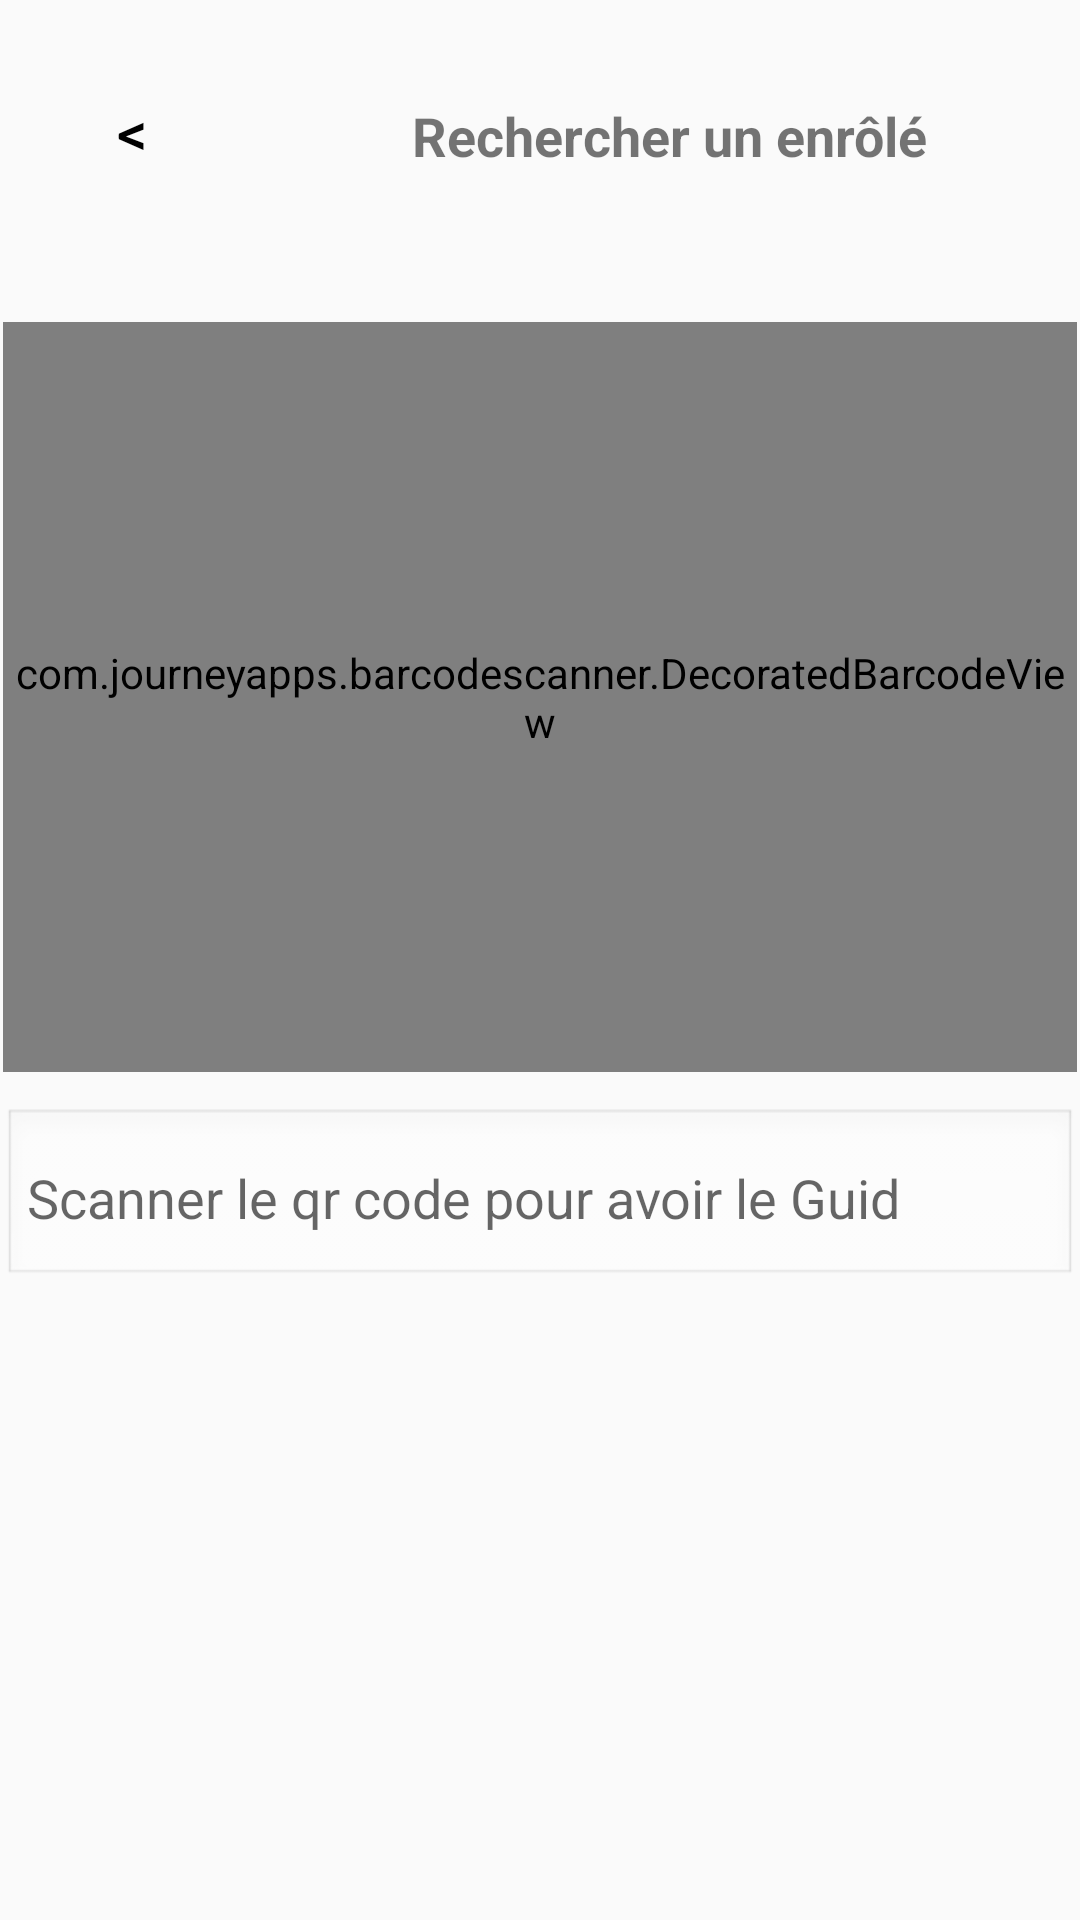

Produce the Android XML layout that renders to this screen, including the resource entries it uses.
<!-- AndroidManifest.xml: application theme Theme.PrestationsCMU -->
<!-- res/layout/activity_scanqrcode.xml -->
<?xml version="1.0" encoding="utf-8"?>
<RelativeLayout xmlns:android="http://schemas.android.com/apk/res/android"
    xmlns:app="http://schemas.android.com/apk/res-auto"
    xmlns:tools="http://schemas.android.com/tools"
    android:layout_width="match_parent"
    android:layout_height="match_parent"
    android:layout_margin="12dp">

    <androidx.constraintlayout.widget.ConstraintLayout
        android:layout_width="match_parent"
        android:layout_height="wrap_content"
        android:padding="1dp">

        <Button
            android:id="@+id/retourHome"
            android:layout_width="54dp"
            android:layout_height="54dp"
            android:layout_marginStart="16dp"
            android:layout_marginTop="16dp"
            android:text="&lt;"
            android:textSize="20sp"
            android:textColor="@color/black"
            android:background="?attr/selectableItemBackgroundBorderless"
            android:gravity="center"
            android:padding="8dp"
            app:layout_constraintStart_toStartOf="parent"
            app:layout_constraintTop_toTopOf="parent" />

        <TextView
            android:id="@+id/textView3"
            android:layout_width="wrap_content"
            android:layout_height="wrap_content"
            android:layout_marginStart="16dp"
            android:layout_marginTop="32dp"
            android:text="Rechercher un enrôlé"
            android:textSize="18sp"
            android:textStyle="bold"
            app:layout_constraintEnd_toEndOf="parent"
            app:layout_constraintStart_toEndOf="@id/retourHome"
            app:layout_constraintTop_toTopOf="parent" />

        <LinearLayout
            android:layout_width="match_parent"
            android:layout_height="wrap_content"
            android:orientation="vertical"
            tools:layout_editor_absoluteX="1dp"
            tools:layout_editor_absoluteY="84dp"
            app:layout_constraintTop_toBottomOf="@id/textView3"
            app:layout_constraintStart_toStartOf="parent"
            app:layout_constraintEnd_toEndOf="parent">

            <com.journeyapps.barcodescanner.DecoratedBarcodeView
                android:id="@+id/barcode_scanner"
                android:layout_width="match_parent"
                android:layout_height="250dp"
                android:layout_alignParentTop="true"
                android:layout_marginTop="50dp" />


            <LinearLayout
                android:layout_width="match_parent"
                android:layout_height="wrap_content"
                android:orientation="horizontal"
                android:gravity="center_vertical">

                <EditText
                    android:id="@+id/champQrGuid"
                    android:layout_width="0dp"
                    android:layout_height="60dp"
                    android:layout_weight="1"
                    android:layout_marginTop="8dp"
                    android:background="@android:drawable/edit_text"
                    android:hint="Scanner le qr code pour avoir le Guid"
                    android:padding="8dp"
                    android:enabled="false"
                    android:focusable="false"
                    android:visibility="visible"/>

                <ImageButton
                    android:id="@+id/searchButton"
                    android:layout_width="48dp"
                    android:layout_height="48dp"
                    android:src="@drawable/search"
                    android:scaleType="fitCenter"
                    android:background="@null"
                    android:padding="4dp"
                    android:visibility="gone"/>
            </LinearLayout>

            <EditText
                android:id="@+id/champQrNom"
                android:layout_width="match_parent"
                android:layout_height="60dp"
                android:layout_marginTop="8dp"
                android:background="@android:drawable/edit_text"
                android:hint="Entrez le nom"
                android:padding="8dp"
                android:visibility="gone"/>

            <ListView
                android:id="@+id/listQrPatientTrouve"
                android:layout_width="match_parent"
                android:layout_height="match_parent"
                android:layout_marginTop="16dp"
                android:scrollbars="vertical"
                tools:listitem="@layout/liste_patient_trouve"
                android:divider="@android:color/transparent"
                android:dividerHeight="15sp"/>

            <Button
                android:id="@+id/btnSuivantQr"
                android:layout_width="match_parent"
                android:layout_height="55dp"
                android:text="Suivant"
                android:textColor="@color/white"
                android:background="@drawable/btn_black_background"
                android:layout_marginTop="16dp"
                android:visibility="gone"
                />
        </LinearLayout>
    </androidx.constraintlayout.widget.ConstraintLayout>
</RelativeLayout>
<!-- res/layout/liste_patient_trouve.xml (included above) -->
<?xml version="1.0" encoding="utf-8"?>
<androidx.cardview.widget.CardView xmlns:android="http://schemas.android.com/apk/res/android"
    android:layout_width="match_parent"
    android:layout_height="wrap_content"
    xmlns:app="http://schemas.android.com/apk/res-auto"
    android:layout_marginStart="12dp"
    android:layout_marginEnd="12dp"
    android:layout_marginVertical="10dp"
    android:layout_marginHorizontal="10dp"
    app:cardCornerRadius="20dp"
    app:cardElevation="8dp"
    android:clickable="true"
    android:focusable="true"
    android:id="@+id/cardRecherche">


    <RelativeLayout
        android:layout_width="match_parent"
        android:layout_height="wrap_content"
        >

        <LinearLayout
            android:layout_width="match_parent"
            android:layout_height="wrap_content"
            android:layout_margin="8dp"
            android:orientation="horizontal">

            <LinearLayout
                android:layout_width="100dp"
                android:layout_height="wrap_content"
                android:orientation="vertical"
                android:gravity="center"
                android:layout_gravity="center">

                <ImageView
                    android:id="@+id/imgPersonne"
                    android:layout_width="60dp"
                    android:layout_height="60dp"
                    android:src="@drawable/img_man"
                    android:scaleType="fitCenter"
                    android:background="@null"
                    android:padding="4dp"/>

            </LinearLayout>
            <LinearLayout
                android:layout_width="match_parent"
                android:layout_height="wrap_content"
                android:paddingLeft="10dp"
                android:orientation="vertical">
                <TextView
                    android:id="@+id/infoNomComplet"
                    android:layout_width="wrap_content"
                    android:layout_height="wrap_content"
                    android:text="Coulibaly larissa"
                    android:textSize="16sp"
                    android:textStyle="bold"
                    />

                <LinearLayout
                    android:layout_width="match_parent"
                    android:layout_height="wrap_content"
                    android:orientation="horizontal">

                    <TextView
                        android:layout_width="wrap_content"
                        android:layout_height="wrap_content"
                        android:text="Date de naissance: "
                        android:textSize="10sp"

                        />
                    <TextView
                        android:id="@+id/infoDateNaissance"
                        android:layout_width="wrap_content"
                        android:layout_height="wrap_content"
                        android:text="xxxxxxxxxx"
                        android:textSize="10sp"

                        />
                </LinearLayout>

                <LinearLayout
                    android:layout_width="match_parent"
                    android:layout_height="wrap_content"
                    android:orientation="horizontal">

                    <TextView
                        android:layout_width="wrap_content"
                        android:layout_height="wrap_content"
                        android:text="Téléphone: "
                        android:textSize="10sp"

                        />
                    <TextView
                        android:id="@+id/infoTelephone"
                        android:layout_width="wrap_content"
                        android:layout_height="wrap_content"
                        android:text="xxxxxxxxxx"
                        android:textSize="10sp"

                        />
                </LinearLayout>



                <LinearLayout
                    android:layout_width="match_parent"
                    android:layout_height="wrap_content"
                    android:orientation="horizontal">

                    <TextView
                        android:layout_width="wrap_content"
                        android:layout_height="wrap_content"
                        android:text="Lieu de naissance: "
                        android:textSize="10sp"

                        />
                    <TextView
                        android:id="@+id/infoLieuNaissance"
                        android:layout_width="wrap_content"
                        android:layout_height="wrap_content"
                        android:text="xxxxxxxxxx"
                        android:textSize="10sp"

                        />
                </LinearLayout>
            </LinearLayout>
        </LinearLayout>
    </RelativeLayout>

</androidx.cardview.widget.CardView>
<!-- resources referenced by this layout -->
<resources>
  <color name="black">#FF000000</color>
  <color name="white">#FFFFFFFF</color>
  <!-- drawable btn_black_background (drawable) -->
  <?xml version="1.0" encoding="utf-8"?>
  <shape xmlns:android="http://schemas.android.com/apk/res/android">
      <solid android:color="#000000"/>
      <corners android:radius="35dp"/>
      <stroke android:width="1dp" android:color="#000000"/>
  </shape>
  <!-- drawable img_man: png bitmap (drawable, 2750 bytes) -->
  <style name="Theme.PrestationsCMU" parent="Theme.AppCompat.Light.DarkActionBar">
          
          <item name="colorPrimary">@color/purple_500</item>
          <item name="colorPrimaryDark">@color/purple_700</item>
          <item name="colorAccent">@color/teal_200</item>
          
          <item name="windowActionBar">false</item>
          <item name="windowNoTitle">true</item>
      </style>
  <color name="purple_500">#FF6200EE</color>
  <color name="purple_700">#FF3700B3</color>
  <color name="teal_200">#FF03DAC5</color>
</resources>
